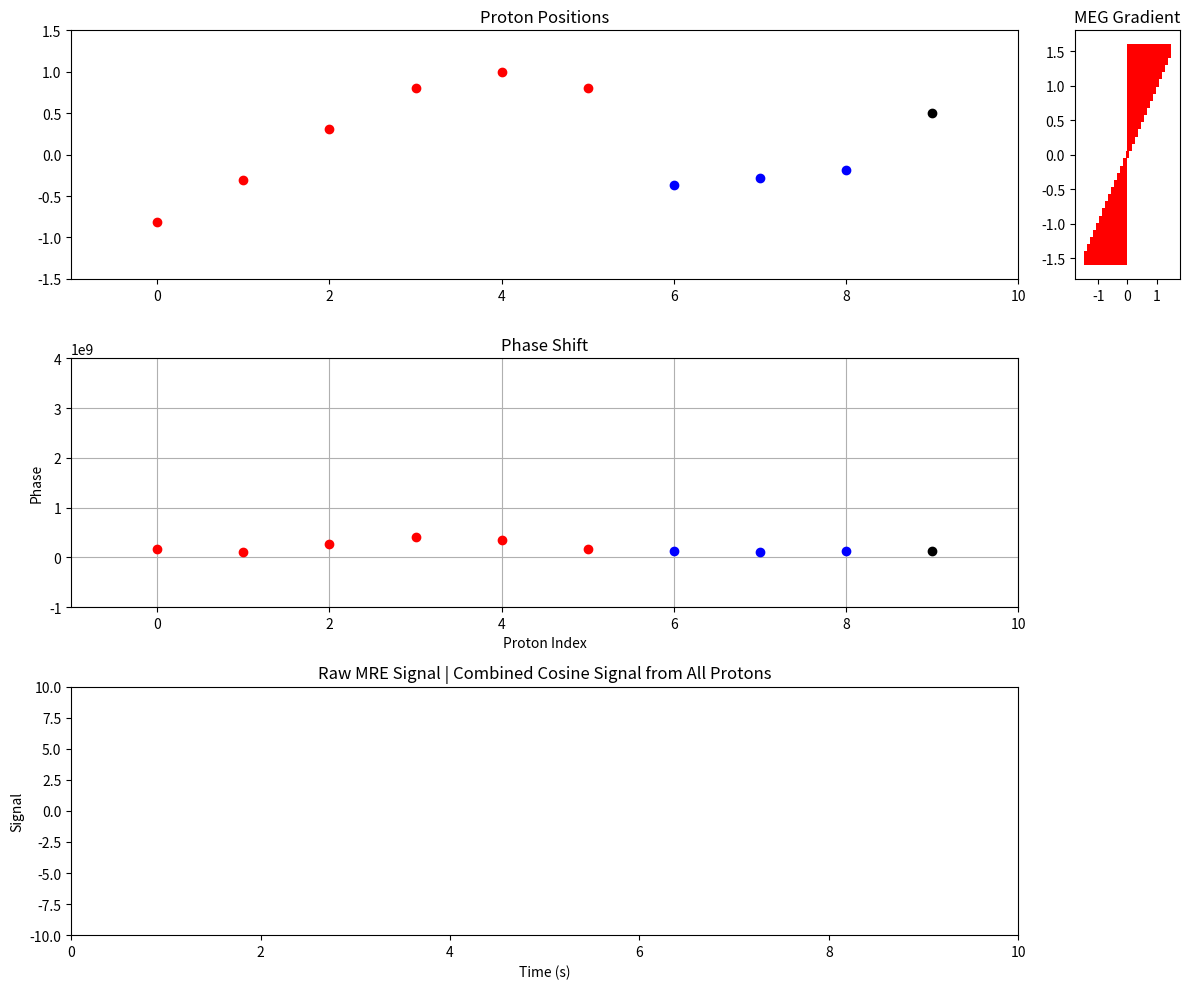

Here is the Python script that generated this plot:
import numpy as np
import matplotlib.pyplot as plt
from matplotlib.animation import FuncAnimation
from matplotlib.gridspec import GridSpec

# Parameters
freq = 30  # Hz
omega = 2 * np.pi * freq
wavelength = 5
amplitude = 1
n_protons = 10
xPositions = np.arange(0, n_protons, 1)

# Proton class
class Proton:
    def __init__(self, speed=300, phase=0, color="red", yPosition=0):
        self.speed = speed
        self.phase = phase
        self.color = color
        self.yPosition = yPosition

    def calculatePosition(self, x, time):
        if self.speed == 0:
            self.yPosition = 0.5
        else:
            k = 2 * np.pi * freq / self.speed
            self.yPosition = amplitude * np.sin(k * x - omega * time)
        return self.yPosition

    def updatePhase(self, meg_area):
        gamma = 2 * np.pi * 42.58e6  # rad/s/T for hydrogen
        self.phase += gamma * meg_area * self.yPosition

# Create protons with different colors
colors = plt.cm.rainbow(np.linspace(0, 1, n_protons))
protons = [Proton(color="red") for i in range(n_protons - 4)]
protons += [Proton(speed=2000, color='blue') for _ in range(3)]
protons.append(Proton(speed=0, color='black'))

timePoint = 0
megCounter = 0

# Data buffers for real-time waveform plot
time_values = []
signal_values = []

# Set up figure and axes
fig = plt.figure(figsize=(12, 10))
gs = GridSpec(3, 2, figure=fig, width_ratios=[0.9, 0.1])

# Proton position plot
ax1 = fig.add_subplot(gs[0, 0])
ax1.set_xlim(min(xPositions) - 1, max(xPositions) + 1)
ax1.set_ylim(-1.5, 1.5)
ax1.set_title('Proton Positions')
proton_dots = [ax1.plot([], [], 'o', color=proton.color)[0] for proton in protons]

# MEG Gradient plot
ax2 = fig.add_subplot(gs[0, 1])
y_positions = np.linspace(-1.5, 1.5, 30)
bars = ax2.barh(y=y_positions, width=np.zeros_like(y_positions), height=0.2, color='red')
ax2.set_title('MEG Gradient')
ax2.set_xlim(-1.8, 1.8)
ax2.set_ylim(-1.8, 1.8)

# Phase shift plot
ax3 = fig.add_subplot(gs[1, 0])
ax3.set_title('Phase Shift')
ax3.set_xlim(min(xPositions) - 1, max(xPositions) + 1)
ax3.set_ylim(-1e9, 4e9)
ax3.set_xlabel('Proton Index')
ax3.set_ylabel('Phase')
ax3.grid(True)
phase_dots = [ax3.plot([], [], 'o', color=proton.color)[0] for proton in protons]

# Combined signal plot
ax4 = fig.add_subplot(gs[2, 0])
combined_line, = ax4.plot([], [], 'm-')
ax4.set_title('Raw MRE Signal | Combined Cosine Signal from All Protons')
ax4.set_xlim(0, 10)
ax4.set_ylim(-n_protons, n_protons)
ax4.set_xlabel("Time (s)")
ax4.set_ylabel("Signal")

# Animation update function
def update_plot(frame):
    global timePoint, megCounter

    # Proton positions
    for i, proton in enumerate(protons):
        x = xPositions[i]
        y = proton.calculatePosition(x, timePoint)
        proton_dots[i].set_data([x], [y])

    # MEG Gradient
    if megCounter < 15:
        widths = np.linspace(-1.5, 1.5, 30)
    elif 23 <= megCounter <= 37:
        widths = np.linspace(1.5, -1.5, 30)
    else:
        widths = np.zeros(30)

    for bar, width in zip(bars, widths):
        bar.set_width(width)

    # Update phases & dots
    for i, proton in enumerate(protons):
        closest_index = np.argmin(np.abs(y_positions - proton.yPosition))
        corresponding_meg = widths[closest_index]
        proton.updatePhase(corresponding_meg)
        phase_dots[i].set_data([xPositions[i]], [proton.phase])

    # Only update the combined signal when MEG is zero
    if np.all(widths == 0) and megCounter >37:  # Check if the MEG gradient is zero
        combined_signal = sum(np.cos(omega * timePoint + proton.phase) for proton in protons)
        time_values.append(timePoint)
        signal_values.append(combined_signal)

        # Trim buffer to maintain window size
        window_size = 1000
        if len(time_values) > window_size:
            time_values.pop(0)
            signal_values.pop(0)

        combined_line.set_data(time_values, signal_values)
        ax4.set_xlim(max(0, time_values[0]), time_values[-1])

    # Advance time and MEG counter
    timePoint += 0.005
    megCounter = (megCounter + 1) % 60

    return proton_dots + list(bars) + phase_dots + [combined_line]

# Run animation
ani = FuncAnimation(fig, update_plot, frames=1000, interval=100, blit=True)
plt.tight_layout()
plt.show()
